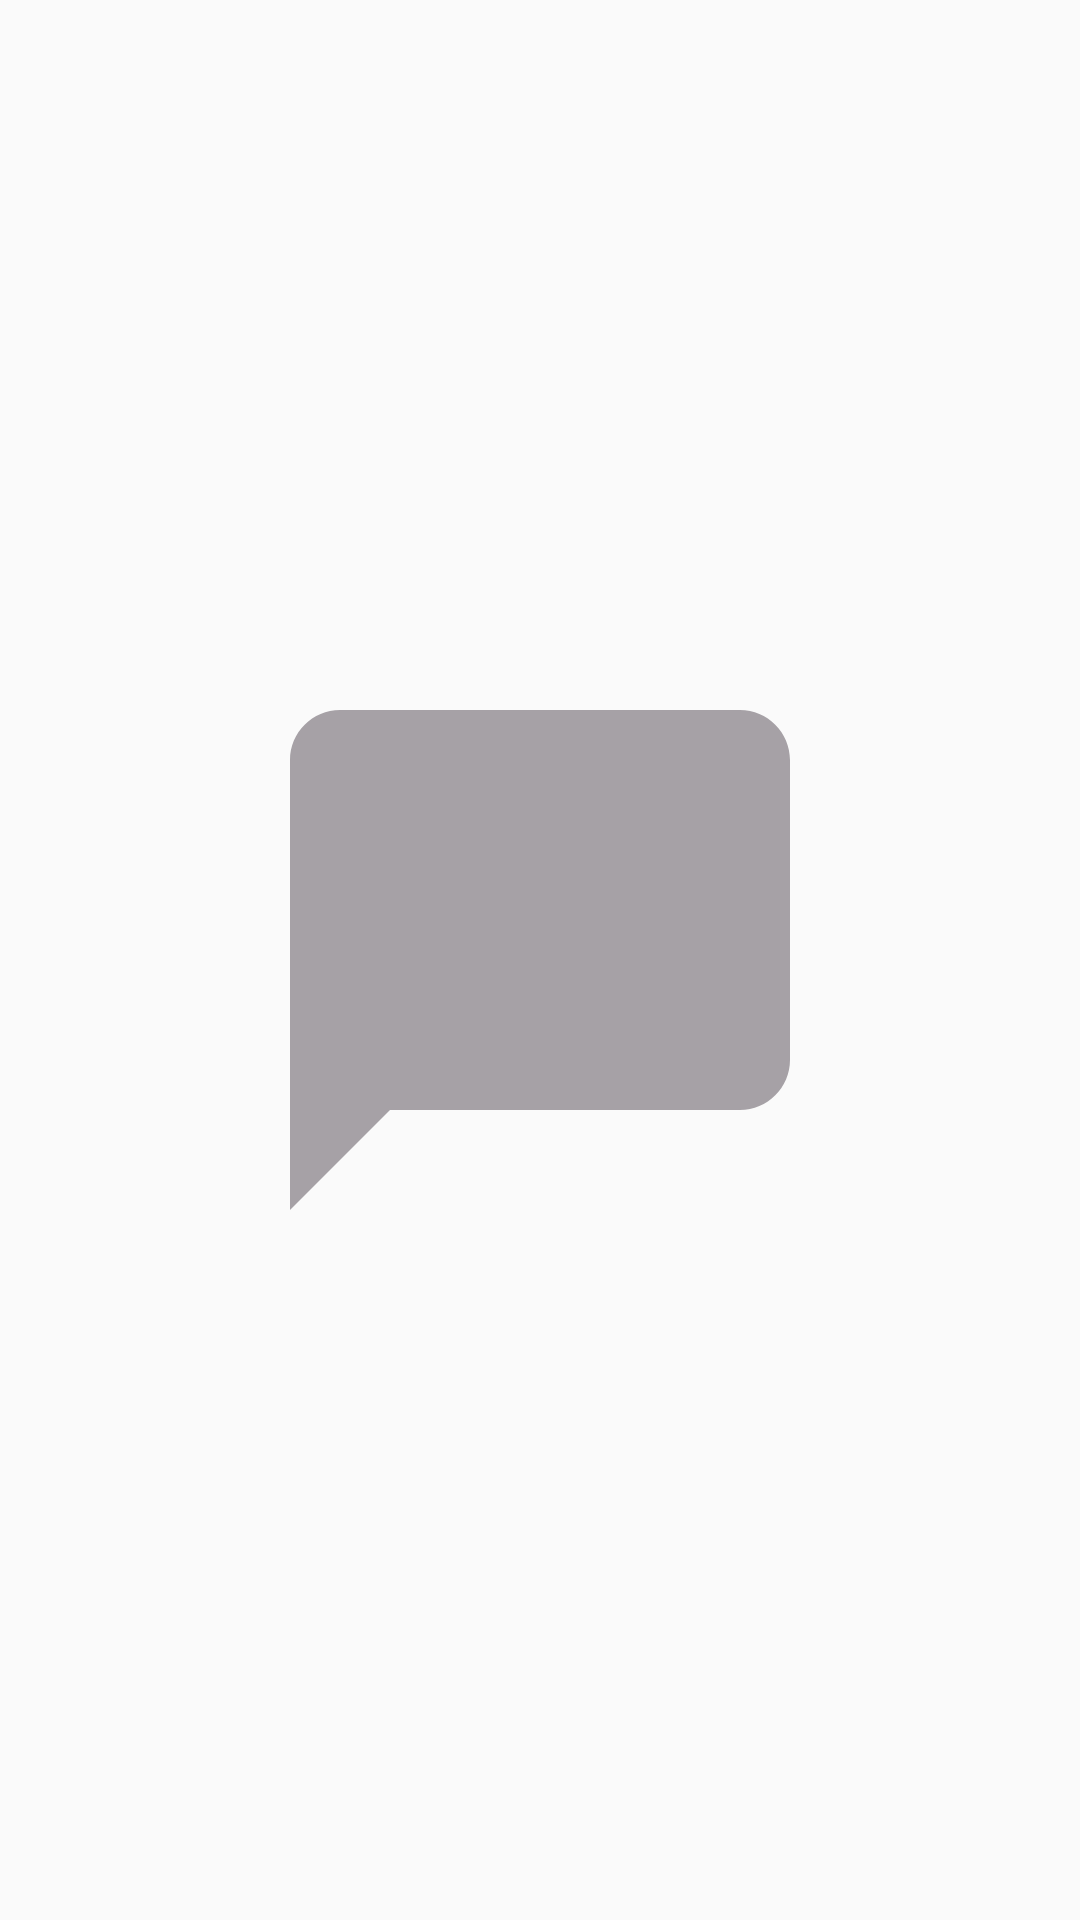

This screen was rendered from an Android layout file. Write that file and the resources it references.
<!-- AndroidManifest.xml: application theme AppTheme -->
<!-- res/layout/fragment_chat.xml -->
<?xml version="1.0" encoding="utf-8"?>
<RelativeLayout xmlns:android="http://schemas.android.com/apk/res/android"
    xmlns:tools="http://schemas.android.com/tools"
    android:layout_width="match_parent"
    android:layout_height="match_parent"
    tools:context=".Social.ChatFragment">

    <ImageView
        android:layout_width="200dp"
        android:layout_height="200dp"
        android:layout_centerHorizontal="true"
        android:layout_centerVertical="true"
        android:src="@drawable/ic_chat"/>

</RelativeLayout>
<!-- resources referenced by this layout -->
<resources>
  <!-- drawable ic_chat (drawable) -->
  <vector android:height="24dp" android:tint="#A6A1A6"
      android:viewportHeight="24.0" android:viewportWidth="24.0"
      android:width="24dp" xmlns:android="http://schemas.android.com/apk/res/android">
      <path android:fillColor="#FF000000" android:pathData="M20,2H4c-1.1,0 -2,0.9 -2,2v18l4,-4h14c1.1,0 2,-0.9 2,-2V4c0,-1.1 -0.9,-2 -2,-2z"/>
  </vector>
  <style name="AppTheme" parent="Theme.AppCompat.Light.NoActionBar">
          
          <item name="colorPrimary">@color/colorPrimary</item>
          <item name="colorPrimaryDark">@color/colorPrimaryDark</item>
          <item name="colorAccent">@color/colorAccent</item>
          <item name="backgroundcolor">#F5EEEE</item>
          <item name="cardbackground">#ffffff</item>
          <item name="textcolor">#808080</item>
          <item name="tintcolor">#ffffff</item>
          <item name="buttoncolor">@color/colorPrimary</item>
          <item name="actionModeBackground">@color/colorPrimary</item>
          
          <item name="android:windowContentTransitions" tools:targetApi="lollipop">true</item>
      </style>
  <color name="colorPrimary">#ff0000</color>
  <color name="colorPrimaryDark">#BC281E</color>
  <color name="colorAccent">#D81B1B</color>
</resources>
